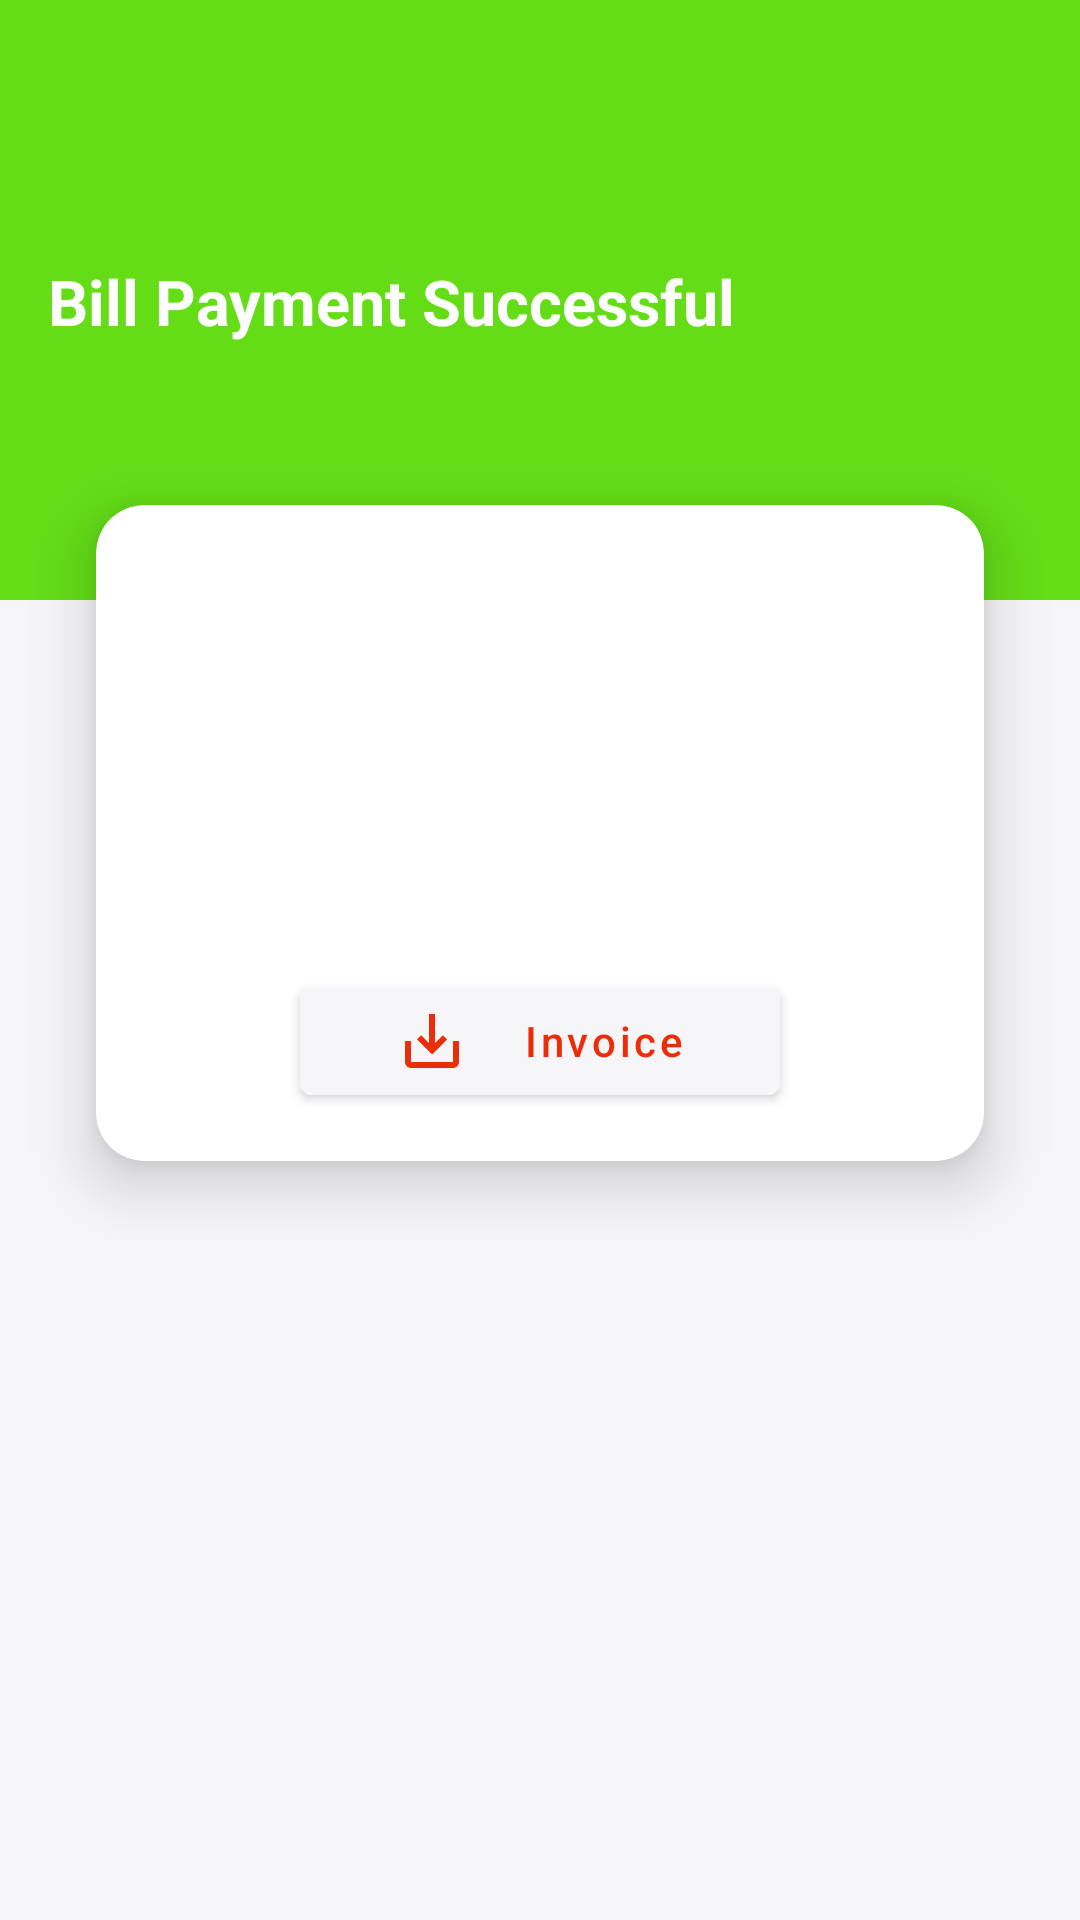

Write the Android layout XML for this screen, with the resource values it uses.
<!-- AndroidManifest.xml: application theme Theme.CCTVCustomer -->
<!-- res/layout/fragment_receipt.xml -->
<?xml version="1.0" encoding="utf-8"?>
<FrameLayout xmlns:android="http://schemas.android.com/apk/res/android"
    xmlns:app="http://schemas.android.com/apk/res-auto"
    xmlns:tools="http://schemas.android.com/tools"
    android:layout_width="match_parent"
    android:layout_height="match_parent">

    <ScrollView
        android:layout_width="match_parent"
        android:layout_height="match_parent"
        android:background="@color/bg_white"
        android:clickable="true"
        android:focusable="true">

        <RelativeLayout
            android:layout_width="match_parent"
            android:layout_height="wrap_content"
            android:background="@color/bg_white"
            android:clickable="true"
            android:focusable="true">

            <ImageView
                android:layout_width="50dp"
                android:layout_height="50dp"
                android:layout_alignTop="@id/success_text"
                android:layout_alignParentEnd="true"
                android:layout_marginEnd="16dp"
                android:elevation="1dp"
                android:src="@drawable/ic_baseline_check_circle_24" />

            <TextView
                android:id="@+id/paid_amount_label"
                android:layout_width="wrap_content"
                android:layout_height="wrap_content"
                android:layout_above="@id/summary_card"
                android:layout_marginStart="16dp"
                android:layout_marginBottom="48dp"
                android:elevation="1dp"
                android:textColor="@color/white"
                android:textSize="28sp"
                tools:text="INR 300" />

            <TextView
                android:id="@+id/success_text"
                android:layout_width="wrap_content"
                android:layout_height="wrap_content"
                android:layout_above="@id/paid_amount_label"
                android:layout_marginStart="16dp"
                android:elevation="1dp"
                android:text="Bill Payment Successful"
                android:textColor="@color/white"
                android:textSize="21sp"
                android:textStyle="bold" />

            <View
                android:id="@+id/title_bg"
                android:layout_width="match_parent"
                android:layout_height="200dp"
                android:background="#64DD17" />

            <androidx.cardview.widget.CardView
                android:id="@+id/summary_card"
                android:layout_width="match_parent"
                android:layout_height="match_parent"
                android:layout_below="@id/title_bg"
                android:layout_marginLeft="32dp"
                android:layout_marginTop="-32dp"
                android:layout_marginRight="32dp"
                android:layout_marginBottom="56dp"
                app:cardCornerRadius="16dp"
                app:cardElevation="12dp"
                app:cardPreventCornerOverlap="true">

                <RelativeLayout
                    android:layout_width="match_parent"
                    android:layout_height="match_parent"
                    android:padding="16dp">

                    <ImageView
                        android:id="@+id/success_qr_display"
                        android:layout_width="wrap_content"
                        android:layout_height="wrap_content"
                        android:layout_below="@id/reference_number_label"
                        android:layout_centerHorizontal="true"
                        android:layout_marginTop="16dp"
                        android:layout_marginBottom="16dp" />

                    <TextView
                        android:id="@+id/order_id_label"
                        android:layout_width="match_parent"
                        android:layout_height="wrap_content"
                        android:layout_below="@id/store_name_label"
                        android:textColor="@color/black"
                        android:textSize="16sp"
                        android:textStyle="bold"
                        tools:text="Order Id: O1133AT" />

                    <TextView
                        android:id="@+id/info_label"
                        android:layout_width="match_parent"
                        android:layout_height="wrap_content"
                        android:layout_below="@id/order_id_label"
                        android:layout_marginTop="12dp"
                        tools:text="Your bill payment of amount INR 2920 with Vishal Mega Mart has been successfully processed." />

                    <TextView
                        android:id="@+id/reference_number_label"
                        android:layout_width="match_parent"
                        android:layout_height="wrap_content"
                        android:layout_below="@id/info_label"
                        android:layout_marginTop="8dp"
                        android:textColor="@color/black"
                        android:textSize="16sp"
                        android:textStyle="bold"
                        tools:text="Reference No: 11993038203803" />

                    <TextView
                        android:id="@+id/store_name_label"
                        android:layout_width="match_parent"
                        android:layout_height="wrap_content"
                        android:textColor="@color/black"
                        android:textSize="18sp"
                        tools:text="Vishal Mega Mart,PolySheet, Haldwani" />

                    <com.google.android.material.button.MaterialButton
                        android:id="@+id/viewInvoice"
                        android:layout_width="wrap_content"
                        android:layout_height="wrap_content"
                        android:layout_below="@id/success_qr_display"
                        android:layout_centerHorizontal="true"
                        android:backgroundTint="@color/bg_white"
                        android:paddingStart="32dp"
                        android:paddingEnd="32dp"
                        android:text="Invoice"
                        android:textAllCaps="false"
                        android:textColor="@color/colorPrimaryDark"
                        app:icon="@drawable/ic_download"
                        app:iconGravity="start"
                        app:iconPadding="18dp"
                        app:iconTint="@color/colorPrimaryDark" />
                </RelativeLayout>
            </androidx.cardview.widget.CardView>
        </RelativeLayout>
    </ScrollView>

    <include
        android:id="@+id/loading_layout"
        layout="@layout/layout_loading"
        android:visibility="invisible" />

</FrameLayout>
<!-- res/layout/layout_loading.xml (included above) -->
<?xml version="1.0" encoding="utf-8"?>
<RelativeLayout xmlns:android="http://schemas.android.com/apk/res/android"
    android:layout_width="match_parent"
    android:layout_height="match_parent"
    android:background="@color/loading_screen_bg"
    android:clickable="true"
    android:elevation="120dp"
    android:focusable="true">

    <ProgressBar
        android:layout_width="wrap_content"
        android:layout_height="wrap_content"
        android:layout_centerInParent="true"
        android:elevation="1dp"
        android:indeterminate="true"
        android:indeterminateTint="@color/colorSecondary" />

</RelativeLayout>
<!-- resources referenced by this layout -->
<resources>
  <color name="bg_white">#F6F6F9</color>
  <color name="black">#FF000000</color>
  <color name="colorPrimaryDark">@color/orange_700</color>
  <color name="colorSecondary">@color/magenta</color>
  <color name="loading_screen_bg">#44FFCC80</color>
  <color name="white">#FFFFFFFF</color>
  <!-- drawable ic_download (drawable) -->
  <vector xmlns:android="http://schemas.android.com/apk/res/android"
      android:width="24dp"
      android:height="24dp"
      android:tint="@color/colorSecondary"
      android:viewportWidth="24"
      android:viewportHeight="24">
      <path
          android:fillColor="@android:color/white"
          android:pathData="M19,12v7L5,19v-7L3,12v7c0,1.1 0.9,2 2,2h14c1.1,0 2,-0.9 2,-2v-7h-2zM13,12.67l2.59,-2.58L17,11.5l-5,5 -5,-5 1.41,-1.41L11,12.67L11,3h2z" />
  </vector>
  <style name="Theme.CCTVCustomer" parent="Theme.MaterialComponents.Light.DarkActionBar">
          
          <item name="colorPrimary">@color/colorPrimary</item>
          <item name="colorPrimaryVariant">@color/colorPrimaryDark</item>
          <item name="colorOnPrimary">@color/white</item>
          
          <item name="colorSecondary">@color/colorSecondary</item>
          <item name="colorSecondaryVariant">@color/colorSecondary</item>
          <item name="colorOnSecondary">@color/white</item>
          
          <item name="android:statusBarColor" tools:targetApi="l">?attr/colorPrimaryVariant</item>
          
      </style>
  <color name="orange_700">#EC2D0A</color>
  <color name="magenta">#e9104f</color>
  <color name="colorPrimary">@color/orange_500</color>
  <color name="orange_500">#FA5118</color>
</resources>
